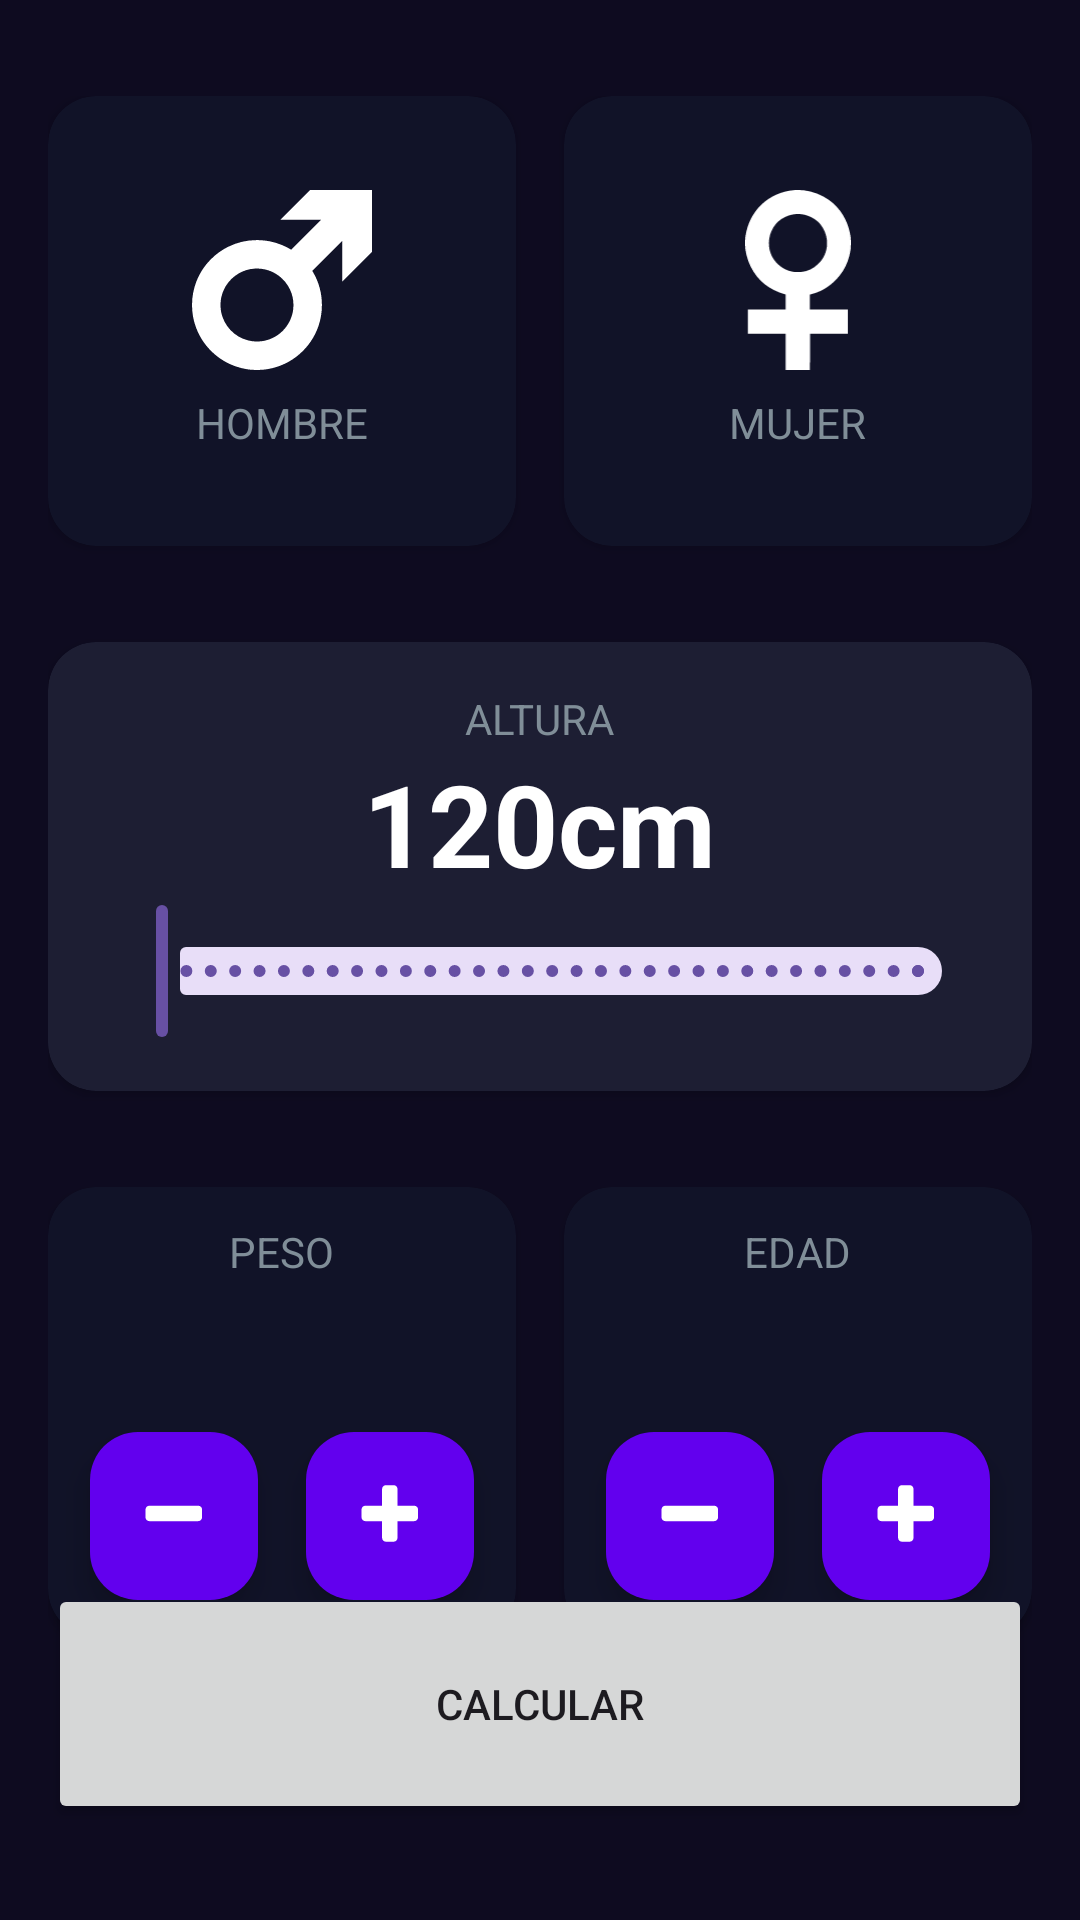

Write the Android layout XML for this screen, with the resource values it uses.
<!-- AndroidManifest.xml: application theme Theme.Calculator_IMC -->
<!-- res/layout/activity_imcactivity.xml -->
<?xml version="1.0" encoding="utf-8"?>
<androidx.constraintlayout.widget.ConstraintLayout xmlns:android="http://schemas.android.com/apk/res/android"
    xmlns:app="http://schemas.android.com/apk/res-auto"
    xmlns:tools="http://schemas.android.com/tools"
    android:layout_width="match_parent"
    android:layout_height="match_parent"
    android:background="@color/background_app"
    android:paddingHorizontal="16dp"
    android:paddingVertical="32dp"
    tools:context=".IMCActivity">

    
    <androidx.cardview.widget.CardView
        android:id="@+id/viewMale"
        android:layout_width="0dp"
        android:layout_height="150dp"
        android:layout_marginEnd="16dp"
        app:cardBackgroundColor="@color/background_component_selected"
        app:cardCornerRadius="16dp"
        app:layout_constraintEnd_toStartOf="@+id/viewFemale"
        app:layout_constraintStart_toStartOf="parent"
        app:layout_constraintTop_toTopOf="parent">

        <androidx.appcompat.widget.LinearLayoutCompat
            android:layout_width="match_parent"
            android:layout_height="match_parent"
            android:gravity="center"
            android:orientation="vertical">

            <ImageView
                android:layout_width="60dp"
                android:layout_height="60dp"
                android:src="@drawable/ic_male"
                app:tint="@color/white" />

            <TextView
                android:layout_width="wrap_content"
                android:layout_height="wrap_content"
                android:layout_marginTop="8dp"
                android:text="@string/male"
                android:textAllCaps="true"
                android:textColor="@color/title_text" />


        </androidx.appcompat.widget.LinearLayoutCompat>

        
    </androidx.cardview.widget.CardView>

    <androidx.cardview.widget.CardView
        android:id="@+id/viewFemale"
        android:layout_width="0dp"
        android:layout_height="150dp"
        app:cardBackgroundColor="@color/background_component_selected"
        app:cardCornerRadius="16dp"
        app:layout_constraintEnd_toEndOf="parent"
        app:layout_constraintStart_toEndOf="@+id/viewMale"
        app:layout_constraintTop_toTopOf="parent">

        <androidx.appcompat.widget.LinearLayoutCompat
            android:layout_width="match_parent"
            android:layout_height="match_parent"
            android:gravity="center"
            android:orientation="vertical">

            <ImageView
                android:layout_width="60dp"
                android:layout_height="60dp"
                android:src="@drawable/ic_female"
                app:tint="@color/white" />

            <TextView
                android:layout_width="wrap_content"
                android:layout_height="wrap_content"
                android:layout_marginTop="8dp"
                android:text="@string/female"
                android:textAllCaps="true"
                android:textColor="@color/title_text" />


        </androidx.appcompat.widget.LinearLayoutCompat>


    </androidx.cardview.widget.CardView>

    
    <androidx.cardview.widget.CardView
        android:id="@+id/viewHeight"
        android:layout_width="0dp"
        android:layout_height="wrap_content"
        android:layout_marginTop="32dp"
        app:cardBackgroundColor="@color/background_component"
        app:cardCornerRadius="16dp"
        app:layout_constraintEnd_toEndOf="parent"
        app:layout_constraintStart_toStartOf="parent"
        app:layout_constraintTop_toBottomOf="@+id/viewMale">

        <androidx.appcompat.widget.LinearLayoutCompat
            android:layout_width="match_parent"
            android:layout_height="wrap_content"
            android:layout_margin="16dp"
            android:gravity="center"
            android:orientation="vertical">


            <TextView
                android:layout_width="wrap_content"
                android:layout_height="wrap_content"
                android:text="@string/height"
                android:textAllCaps="true"
                android:textColor="@color/title_text" />

            <TextView
                android:id="@+id/tvHeight"
                android:layout_width="wrap_content"
                android:layout_height="wrap_content"
                android:text="120cm"
                android:textColor="@color/white"
                android:textSize="38sp"
                android:textStyle="bold" />

            <com.google.android.material.slider.RangeSlider
                android:id="@+id/rsHeight"
                android:layout_width="match_parent"
                android:layout_height="wrap_content"
                android:stepSize="1"
                android:valueFron="120"
                android:valueTo="200" />

        </androidx.appcompat.widget.LinearLayoutCompat>


    </androidx.cardview.widget.CardView>

    
    <androidx.cardview.widget.CardView
        android:id="@+id/viewWeight"
        android:layout_width="0dp"
        android:layout_height="150dp"
        android:layout_marginTop="32dp"
        android:layout_marginEnd="16dp"
        app:cardBackgroundColor="@color/background_component_selected"
        app:cardCornerRadius="16dp"
        app:layout_constraintEnd_toStartOf="@+id/viewAge"
        app:layout_constraintStart_toStartOf="parent"
        app:layout_constraintTop_toBottomOf="@+id/viewHeight">

        <LinearLayout
            android:layout_width="match_parent"
            android:layout_height="match_parent"
            android:gravity="center"
            android:orientation="vertical">


            <TextView
                android:layout_width="wrap_content"
                android:layout_height="wrap_content"
                android:text="@string/weight"
                android:textAllCaps="true"
                android:textColor="@color/title_text" />

            <TextView
                android:id="@+id/tvWeight"
                android:layout_width="wrap_content"
                android:layout_height="wrap_content"
                tools:text="60"
                android:textColor="@color/white"
                android:textSize="38sp"
                android:textStyle="bold" />

            <androidx.appcompat.widget.LinearLayoutCompat
                android:layout_width="match_parent"
                android:layout_height="wrap_content"
                android:orientation="horizontal"
                android:gravity="center">

                <com.google.android.material.floatingactionbutton.FloatingActionButton
                    android:id="@+id/btnSustractWeight"
                    android:layout_width="wrap_content"
                    android:layout_height="wrap_content"
                    app:backgroundTint="@color/background_fab"
                    android:src="@drawable/ic_minus"
                    app:tint="@color/white"
                    android:layout_marginEnd="16dp">

                </com.google.android.material.floatingactionbutton.FloatingActionButton>

                <com.google.android.material.floatingactionbutton.FloatingActionButton
                    android:id="@+id/btnPlusWeight"
                    android:layout_width="wrap_content"
                    android:layout_height="wrap_content"
                    app:backgroundTint="@color/background_fab"
                    app:tint="@color/white"
                    android:src="@drawable/plus">
                </com.google.android.material.floatingactionbutton.FloatingActionButton>
            </androidx.appcompat.widget.LinearLayoutCompat>



        </LinearLayout>

        
    </androidx.cardview.widget.CardView>

    <androidx.cardview.widget.CardView
        android:id="@+id/viewAge"
        android:layout_width="0dp"
        android:layout_height="150dp"
        android:layout_marginTop="32dp"
        app:cardBackgroundColor="@color/background_component_selected"
        app:cardCornerRadius="16dp"
        app:layout_constraintEnd_toEndOf="parent"
        app:layout_constraintStart_toEndOf="@+id/viewWeight"
        app:layout_constraintTop_toBottomOf="@+id/viewHeight">

        <LinearLayout
            android:layout_width="match_parent"
            android:layout_height="match_parent"
            android:gravity="center"
            android:orientation="vertical">

            <TextView
                android:layout_width="wrap_content"
                android:layout_height="wrap_content"
                android:text="@string/age"
                android:textAllCaps="true"
                android:textColor="@color/title_text" />

            <TextView
                android:id="@+id/tvAge"
                android:layout_width="wrap_content"
                android:layout_height="wrap_content"
                tools:text="30"
                android:textColor="@color/white"
                android:textSize="38sp"
                android:textStyle="bold" />


            <androidx.appcompat.widget.LinearLayoutCompat
                android:layout_width="match_parent"
                android:layout_height="wrap_content"
                android:orientation="horizontal"
                android:gravity="center">

                <com.google.android.material.floatingactionbutton.FloatingActionButton
                    android:id="@+id/btnSustractAge"
                    android:layout_width="wrap_content"
                    android:layout_height="wrap_content"
                    app:backgroundTint="@color/background_fab"
                    android:src="@drawable/ic_minus"
                    app:tint="@color/white"
                    android:layout_marginEnd="16dp">

                </com.google.android.material.floatingactionbutton.FloatingActionButton>

                <com.google.android.material.floatingactionbutton.FloatingActionButton
                    android:id="@+id/btnPlusAge"
                    android:layout_width="wrap_content"
                    android:layout_height="wrap_content"
                    app:backgroundTint="@color/background_fab"
                    app:tint="@color/white"
                    android:src="@drawable/plus">
                </com.google.android.material.floatingactionbutton.FloatingActionButton>
            </androidx.appcompat.widget.LinearLayoutCompat>

        </LinearLayout>


    </androidx.cardview.widget.CardView>

    <Button
        android:id="@+id/btnCalculator"
        android:layout_width="match_parent"
        android:text="@string/calculator"
        app:layout_constraintStart_toStartOf="parent"
        app:layout_constraintEnd_toEndOf="parent"
        app:layout_constraintBottom_toBottomOf="parent"
        app:layout_constraintCircleRadius="16dp"
        android:layout_height="80dp"
        >

    </Button>


</androidx.constraintlayout.widget.ConstraintLayout>
<!-- resources referenced by this layout -->
<resources>
  <color name="background_app">#0E0B20</color>
  <color name="background_component">#1D1E33</color>
  <color name="background_component_selected">#FF111328</color>
  <color name="background_fab">#FF6200EE</color>
  <color name="title_text">#FF808E98</color>
  <color name="white">#FFFFFFFF</color>
  <!-- drawable ic_female (drawable) -->
  <vector xmlns:android="http://schemas.android.com/apk/res/android"
      android:width="752dp"
      android:height="1280dp"
      android:viewportWidth="752"
      android:viewportHeight="1280">
    <path
        android:pathData="M347.5,1c-87.2,6.9 -171.3,44.5 -233.3,104.5 -58.2,56.2 -97.9,134.2 -110.1,216 -2.8,19 -3.6,30 -3.6,55 0,34.8 2.5,56.7 10,88.1 13,54.6 38.1,105.6 74.2,151 11.2,14 39.7,42.5 53.8,53.8 40.1,32 90.9,57.3 144.8,72.2l5.7,1.5 0,53.5 0,53.4 -134.5,-0 -134.5,-0 0,86 0,86 134.5,-0 134.5,-0 0,129 0,129 86,-0 86,-0 0.2,-128.8 0.3,-128.7 134.8,-0.3 134.7,-0.2 0,-86 0,-86 -135,-0 -135,-0 0,-53 0,-53 2.3,-1c1.2,-0.5 7.6,-2.3 14.2,-4 75,-19.6 141.6,-64.3 194.7,-130.8 33.2,-41.6 56.1,-88 68.8,-139.5 7.9,-32.2 10.4,-54.4 10.5,-91.2 0,-31.6 -1.3,-46 -6.7,-73.5 -8.2,-42.5 -25.7,-87.1 -49.9,-126.9 -25,-41.3 -60.9,-79.8 -99.4,-106.6 -52,-36.3 -110.9,-59.3 -173,-67.6 -17.2,-2.3 -57.2,-3.3 -75,-1.9zM404.4,172.6c41.3,5.7 87,27.6 116.3,55.7 30.7,29.4 53,74.1 60,119.7 2,13.7 2.3,44 0.4,57 -7,48.9 -26.6,87.2 -62.2,121.6 -34.6,33.4 -73.3,51.7 -119.8,56.5 -16.4,1.7 -47.5,0.7 -62.1,-2.1 -39.7,-7.3 -72.9,-24.3 -102.8,-52.5 -44.8,-42.3 -67.1,-96.6 -64.9,-158 1.4,-36.7 11.1,-69.5 30.1,-101.9 20.2,-34.2 46.6,-58.2 84.1,-76.2 39.8,-19.1 79,-25.5 120.9,-19.8z"
        android:fillColor="#000000"
        android:strokeColor="#00000000"/>
  </vector>
  <!-- drawable ic_minus (drawable) -->
  <vector xmlns:android="http://schemas.android.com/apk/res/android"
      android:width="1024dp"
      android:height="1024dp"
      android:viewportWidth="1024"
      android:viewportHeight="1024">
    <path
        android:fillColor="#FF000000"
        android:pathData="M911.2,420.6l0,109.7q0,22.8 -16,38.8t-38.8,16l-694.8,0q-22.8,0 -38.8,-16t-16,-38.8l0,-109.7q0,-22.8 16,-38.8t38.8,-16l694.8,0q22.8,0 38.8,16t16,38.8z"/>
  </vector>
  <!-- drawable plus (drawable) -->
  <vector xmlns:android="http://schemas.android.com/apk/res/android"
      android:width="1024dp"
      android:height="1024dp"
      android:viewportWidth="1024"
      android:viewportHeight="1024">
    <path
        android:fillColor="#FF000000"
        android:pathData="M911.2,420.6l0,109.7q0,22.8 -16,38.8t-38.8,16l-237.7,0 0,237.7q0,22.8 -16,38.8t-38.8,16l-109.7,0q-22.8,0 -38.8,-16t-16,-38.8l0,-237.7 -237.7,0q-22.8,0 -38.8,-16t-16,-38.8l0,-109.7q0,-22.8 16,-38.8t38.8,-16l237.7,0 0,-237.7q0,-22.8 16,-38.8t38.8,-16l109.7,0q22.8,0 38.8,16t16,38.8l0,237.7 237.7,0q22.8,0 38.8,16t16,38.8z"/>
  </vector>
  <string name="age">Edad</string>
  <string name="calculator">Calcular</string>
  <string name="female">Mujer</string>
  <string name="height">Altura</string>
  <string name="male">Hombre</string>
  <string name="weight">Peso</string>
  <style name="Theme.Calculator_IMC" parent="Theme.MaterialComponents.DayNight.DarkActionBar">
          
          <item name="colorPrimary">@color/purple_500</item>
          <item name="colorPrimaryVariant">@color/purple_700</item>
          <item name="colorOnPrimary">@color/white</item>
          
          <item name="colorSecondary">@color/teal_200</item>
          <item name="colorSecondaryVariant">@color/teal_700</item>
          <item name="colorOnSecondary">@color/black</item>
          
          <item name="android:statusBarColor">?attr/colorPrimaryVariant</item>
          
      </style>
  <color name="purple_500">#FF6200EE</color>
  <color name="purple_700">#FF3700B3</color>
  <color name="teal_200">#FF03DAC5</color>
  <color name="teal_700">#FF018786</color>
  <color name="black">#FF000000</color>
</resources>
